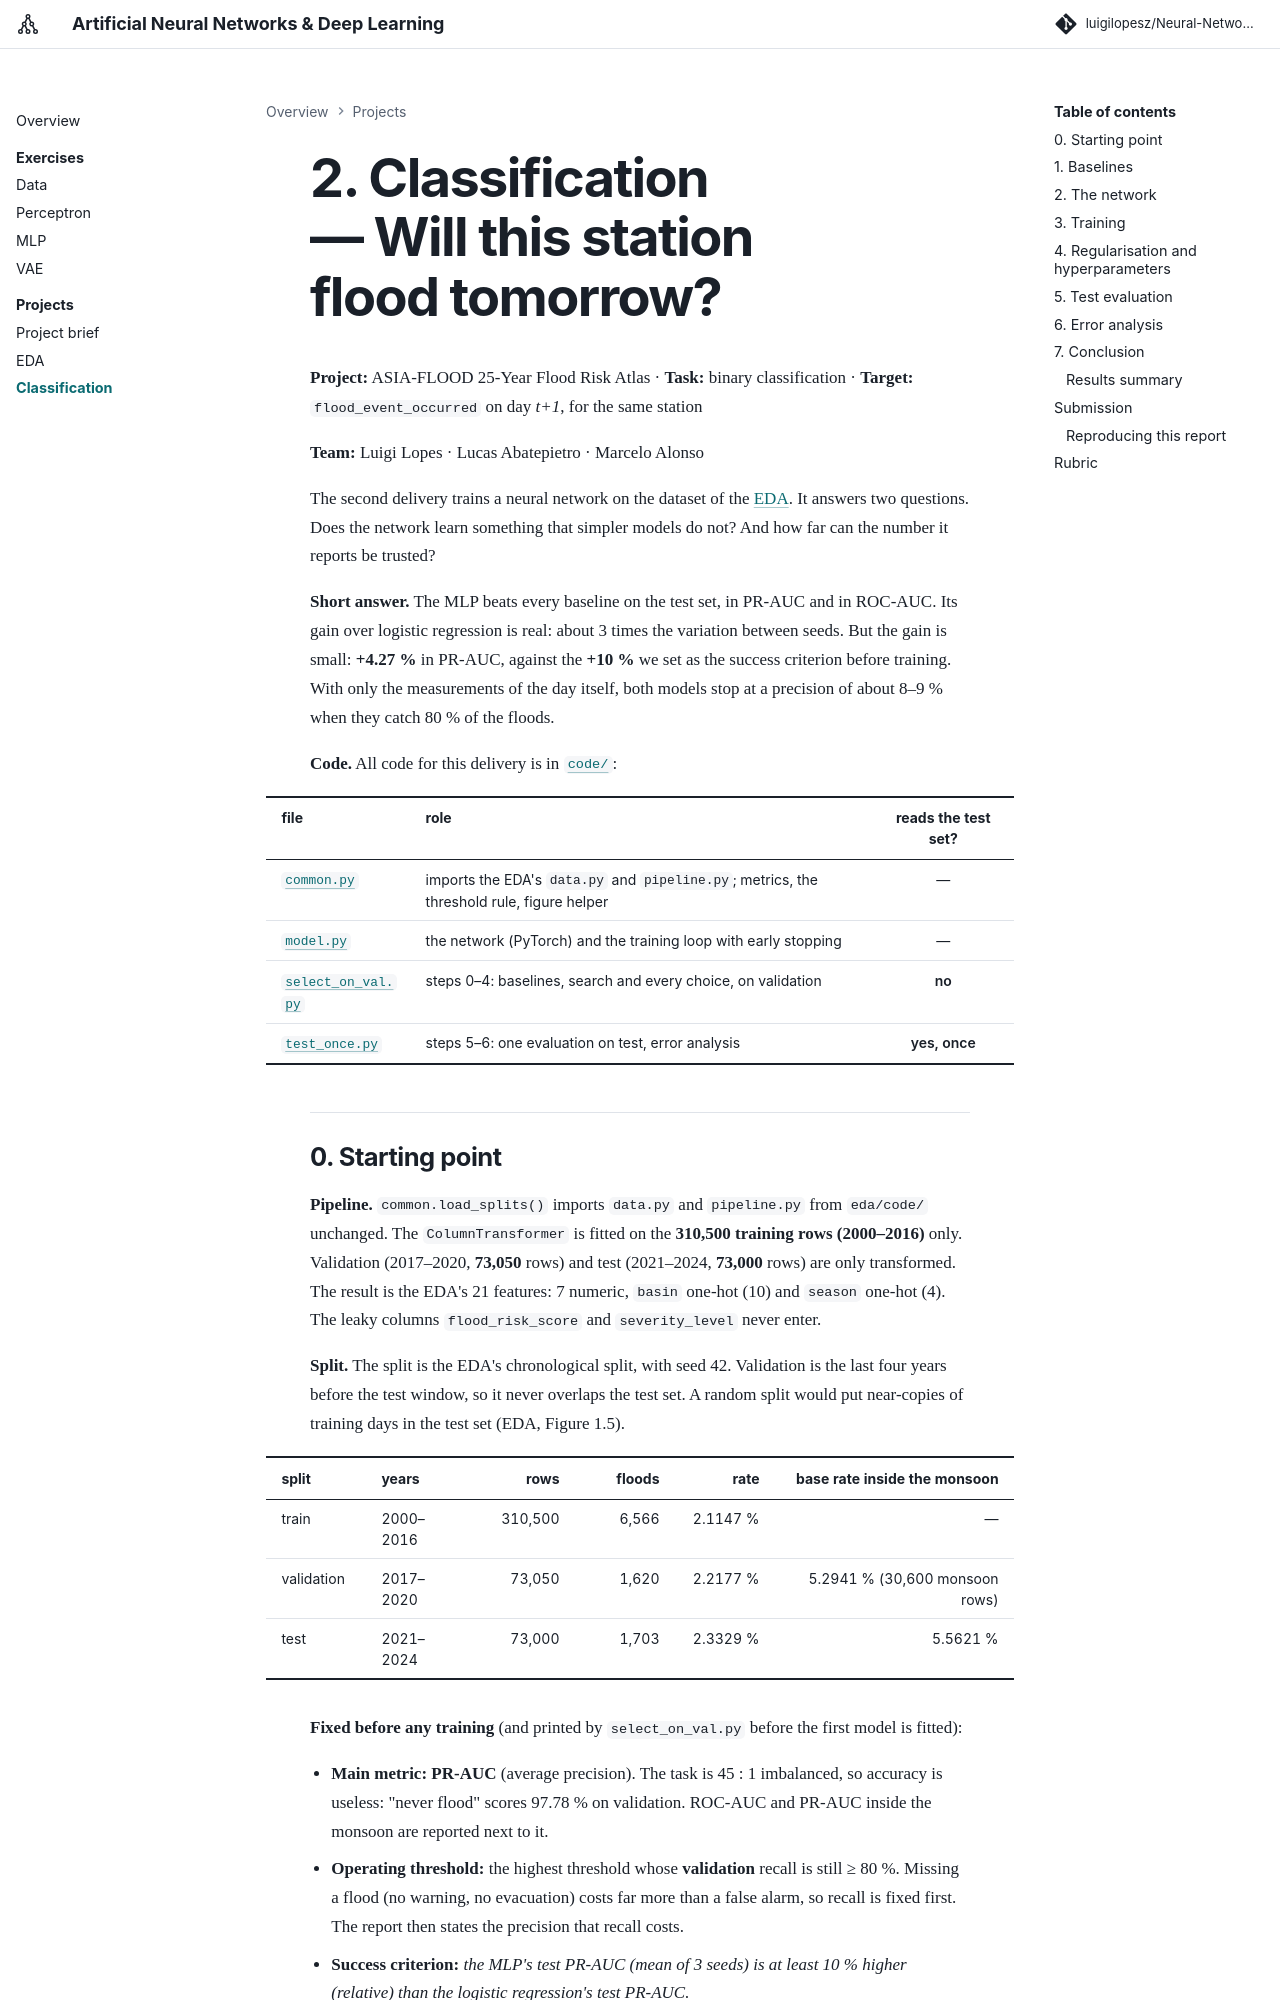

repository: luigilopesz/Neural-Networks-Deep-Learning · page: projects/classification/index.html · generator: mkdocs

---
project: classification
task: classification
dataset: https://www.kaggle.com/datasets/aliahmadmphil/asia-flood-25-year-flood-risk-atlas-2000-2024
team:
  - Luigi Lopes
  - Lucas Abatepietro
  - Marcelo Alonso
ai_use: "AI-assisted: the training and evaluation scripts, the figures and the report draft were produced with an AI agent; every number is printed by the scripts in code/ and reviewed by the team"
---

# 2. Classification — Will this station flood tomorrow?

**Project:** ASIA-FLOOD 25-Year Flood Risk Atlas · **Task:** binary classification ·
**Target:** `flood_event_occurred` on day *t+1*, for the same station

**Team:** Luigi Lopes · Lucas Abatepietro · Marcelo Alonso

The second delivery trains a neural network on the dataset of the [EDA](../eda/index.md). It
answers two questions. Does the network learn something that simpler models do not? And how
far can the number it reports be trusted?

**Short answer.** The MLP beats every baseline on the test set, in PR-AUC and in ROC-AUC. Its
gain over logistic regression is real: about 3 times the variation between seeds. But the gain
is small: **+4.27 %** in PR-AUC, against the **+10 %** we set as the success criterion before
training. With only the measurements of the day itself, both models stop at a precision of
about 8–9 % when they catch 80 % of the floods.

**Code.** All code for this delivery is in [`code/`](https://github.com/luigilopesz/Neural-Networks-Deep-Learning/tree/main/docs/projects/classification/code):

| file | role | reads the test set? |
|---|---|:--:|
| [`common.py`](https://github.com/luigilopesz/Neural-Networks-Deep-Learning/blob/main/docs/projects/classification/code/common.py) | imports the EDA's `data.py` and `pipeline.py`; metrics, the threshold rule, figure helper | — |
| [`model.py`](https://github.com/luigilopesz/Neural-Networks-Deep-Learning/blob/main/docs/projects/classification/code/model.py) | the network (PyTorch) and the training loop with early stopping | — |
| [`select_on_val.py`](https://github.com/luigilopesz/Neural-Networks-Deep-Learning/blob/main/docs/projects/classification/code/select_on_val.py) | steps 0–4: baselines, search and every choice, on validation | **no** |
| [`test_once.py`](https://github.com/luigilopesz/Neural-Networks-Deep-Learning/blob/main/docs/projects/classification/code/test_once.py) | steps 5–6: one evaluation on test, error analysis | **yes, once** |
